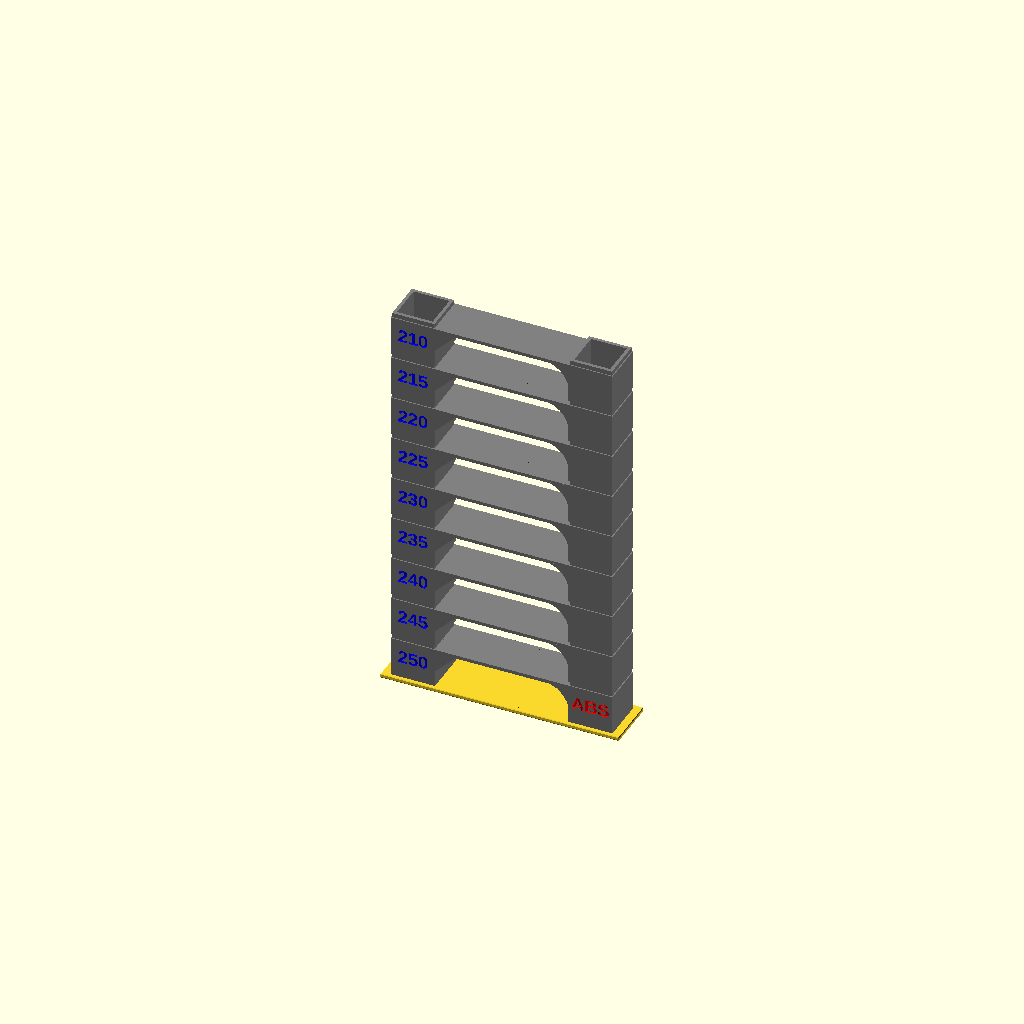
Cell 1 — every parameter at its default value.
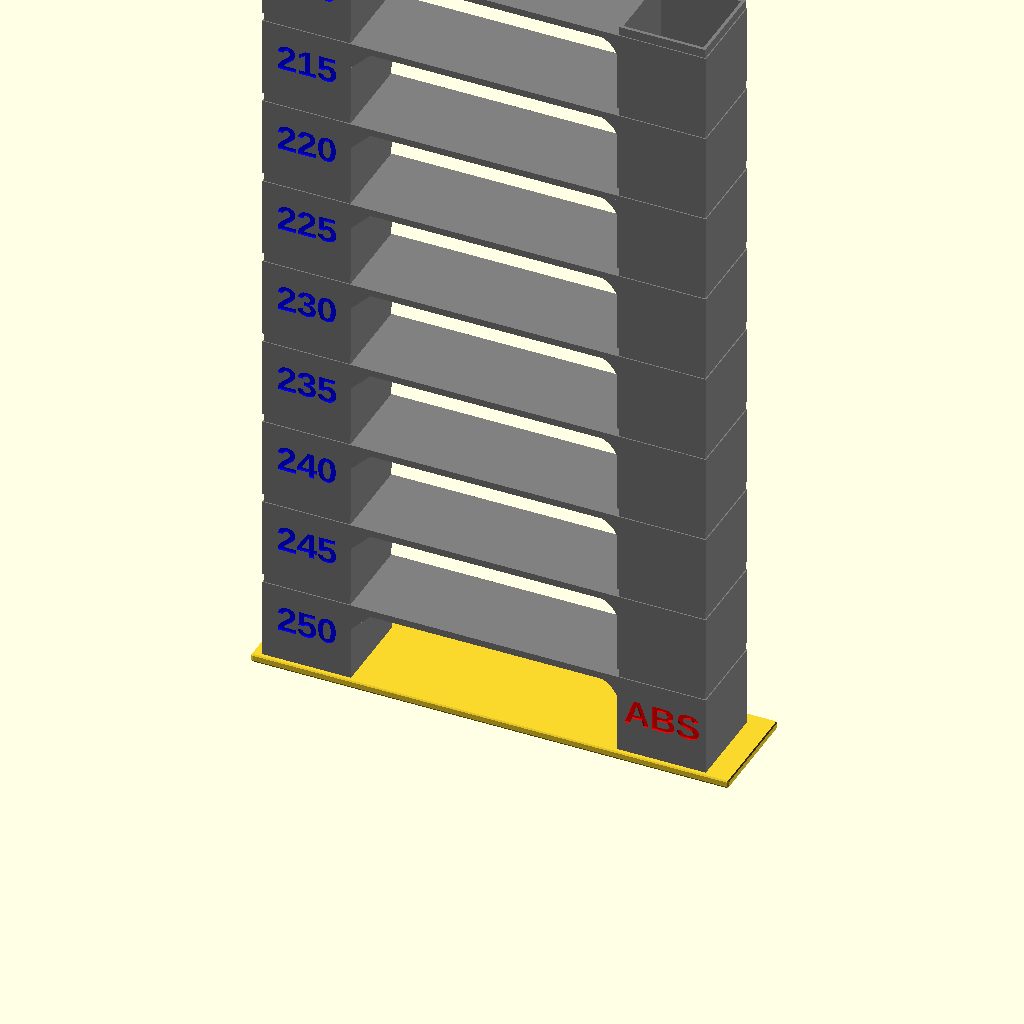
Cell 2 — Hc set to 0.32, the other parameters unchanged.
One fixed orthographic camera (rotation 55°, 0°, 25°; colour scheme Cornfield) for every cell.
Source of the model, 3D Printing/CuraProfilesSettingsPlugins/plugins/CalibrationShapes/CalibrationShapes/models/TempTowerABS.scad:
//-------------------------------------------------------------------------------------------
// Temp Tower ABS
//---------------------------
// Nozzle 0.4
//---------------------------
// TempTower Script
//---------------------------
// StartTempTower       : 250 
// Incremental Temp     : -5
//---------------------------
// Layer = 0.16 (First layer 0.2)
// Layer Change         : 52
// Offset Layer         : 5
//---------------------------
// Based on a design proposed by stoempie https://www.thingiverse.com/thing:2493504
// Freely adapted by 5@xes  2020
//-------------------------------------------------------------------------------------------

$fn=30;
font = "Arial:style=Bold";

Hc=0.16; // Layer Height
Line_Width = 0.4; // line Width

cube_size = 52*Hc;
letter_size = 0.30*cube_size;
letter_height = Line_Width;

o = cube_size / 2;

translate([Hc*(-136-cos(60)), -30*Hc, Hc*(1+cos(30))]) difference() {
  nz=Hc*(2+cos(30));
  step=cube_size;
union() {
  Base();
  translate([1.5, 0.5, nz]) OneStep("250");
  translate([1.5, 0.5, nz+step*1]) OneStep("245");
  translate([1.5, 0.5, nz+step*2]) OneStep("240");
  translate([1.5, 0.5, nz+step*3]) OneStep("235");
  translate([1.5, 0.5, nz+step*4]) OneStep("230");
  translate([1.5, 0.5, nz+step*5]) OneStep("225");
  translate([1.5, 0.5, nz+step*6]) OneStep("220");
  translate([1.5, 0.5, nz+step*7]) OneStep("215");
  translate([1.5, 0.5, nz+step*8]) OneStep("210");
}
translate([1.5, 0.5, nz]) Mat("ABS");
}


module Base() {
    minkowski() {
    translate([0, 0, -Hc]) cube([278*Hc,60*Hc,3*Hc], center = false);
    //cylinder(r=1,h=Hc, center = false);
        sphere(Hc,$fn=5);
    }
}

module letter(Txt) {
  color("Yellow")
  linear_extrude(height = letter_height) {
    text(Txt, size = letter_size, font = font, halign = "center", valign = "center");
  }
}

module letterMat(Txt) {
  color("Yellow")
  linear_extrude(height = letter_height) {
    text(Txt, size = letter_size*0.7, font = font, halign = "center", valign = "center");
  }
}

module OneStep(Txt){
difference() {
  color("gray")
    union(){
      Etage();
      }
      color("blue")
      translate([o, letter_height-0.01, o]) rotate([90, 0, 0]) letter(Txt);
}
}

module Mat(Txt){
      color("Red")
      translate([4*cube_size+o, letter_height-0.01, o]) rotate([90, 0, 0]) letter(Txt);
}

module Chanfrein(Chf) {
    color("blue")
    translate([cube_size, cube_size, 44*Hc-Chf])
    rotate([90, 0, 0]) linear_extrude(height = cube_size, center = false)
    polygon(points=[[0,0],[0,Chf],[Chf,Chf]]);
}

module ChanfreinRayon(rd) {
    color("blue")
    difference() {
        translate([cube_size, cube_size, 44*Hc-rd])
        rotate([90, 0, 0]) linear_extrude(height = cube_size, center = false)
        polygon(points=[[0,0],[0,rd],[rd,rd]]);
        translate([51*Hc+rd, 51*Hc+0.55, 44*Hc-rd]) rotate([90, 0, 0])cylinder(r=rd,h=55*Hc, center = false);        
        
    }
}

module Colonne() {
    difference() {
        union() {
        cube([cube_size,cube_size,cube_size*0.9], center = false);
        translate([0.5*Line_Width, 0.5*Line_Width, 0]) cube([cube_size-(Line_Width),cube_size-(Line_Width),cube_size], center = false);  
        }
           translate([(2*Line_Width), (2*Line_Width), -0.5]) cube([cube_size-(4*Line_Width),cube_size-(4*Line_Width),cube_size+1], center = false); 
    }
    }
module Etage() {
        union() {
            // First Colonne
            Colonne();
            // Second Colonne
            translate([4*cube_size, 0, 0])  Colonne();
            
            // Traverse
            translate([cube_size, 0, (cube_size*0.9-4*Hc)])  cube([((3*cube_size)+Line_Width),cube_size,4*Hc], center = false);
            
            // Chanfrein
            Chanfrein(4);
            translate([5*cube_size, 0, 0]) mirror([1,0,0]) ChanfreinRayon(5);
        }
}
Parameter table extracted from the source (name, type, default, range or options):
font: string, default "Arial:style=Bold"
Hc: number, default 0.16
Line_Width: number, default 0.4
